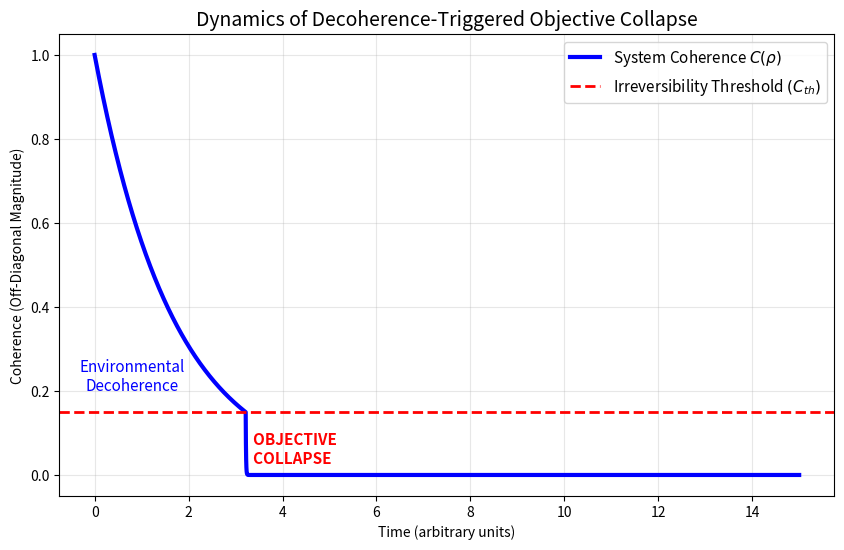

Write Python code to recreate this figure.
import numpy as np
import matplotlib.pyplot as plt

# --- 1. Define the Physics ---
sig_z = np.array([[1, 0], [0, -1]], dtype=complex)
P_L = np.array([[1, 0], [0, 0]], dtype=complex)
P_R = np.array([[0, 0], [0, 1]], dtype=complex)

def commutator(A, B):
    return np.dot(A, B) - np.dot(B, A)

def anti_commutator(A, B):
    return np.dot(A, B) + np.dot(B, A)

def lindblad_dissipator(P, rho):
    term1 = np.dot(P, np.dot(rho, P.conj().T))
    term2 = 0.5 * anti_commutator(np.dot(P.conj().T, P), rho)
    return term1 - term2

# --- 2. Simulation Parameters ---
dt = 0.005 
steps = 3000
times = np.linspace(0, steps*dt, steps)

# Hamiltonian
H = 1.0 * sig_z 

# Initial State: SUPERPOSITION (1/sqrt(2) * (|L> + |R>))
psi0 = np.array([[1], [1]], dtype=complex) / np.sqrt(2)
rho = np.dot(psi0, psi0.conj().T) 

# Parameters
gamma_decoherence = 0.3   
coherence_threshold = 0.15 # The cut-off point
gamma_collapse_rate = 100.0 

coherence_history = [] 

# --- 3. Time Evolution ---
for t in times:
    
    # Calculate Coherence (L1 norm of off-diagonals)
    coherence = np.abs(rho[0, 1]) + np.abs(rho[1, 0])
    
    # The Logic: Decoherence-Triggered Pruning
    if coherence < coherence_threshold:
        current_gamma_collapse = gamma_collapse_rate
    else:
        current_gamma_collapse = 0.0
        
    d_rho_unitary = -1j * commutator(H, rho)
    d_rho_env = gamma_decoherence * lindblad_dissipator(sig_z, rho)
    d_rho_prune = current_gamma_collapse * (lindblad_dissipator(P_L, rho) + lindblad_dissipator(P_R, rho))
    
    d_rho_dt = d_rho_unitary + d_rho_env + d_rho_prune
    rho = rho + d_rho_dt * dt
    
    coherence_history.append(coherence)

# --- 4. Plotting (Fixed Labels) ---
plt.figure(figsize=(10, 6))

# Plot Coherence
plt.plot(times, coherence_history, color='blue', linewidth=3, label='System Coherence $C(\\rho)$')

# Plot Threshold
plt.axhline(coherence_threshold, color='red', linestyle='--', linewidth=2, label='Irreversibility Threshold $(C_{th})$')

# Annotations
plt.title("Dynamics of Decoherence-Triggered Objective Collapse", fontsize=14)
plt.xlabel("Time (arbitrary units)")
plt.ylabel("Coherence (Off-Diagonal Magnitude)")
plt.legend(fontsize=11)
plt.grid(True, alpha=0.3)

# Find the drop point for text placement
try:
    drop_idx = next(i for i, v in enumerate(coherence_history) if v < coherence_threshold)
    
    # --- FIX IS HERE ---
    # Moved text to 25% of the drop time (earlier) and y=0.2 (lower)
    # This puts it in the bottom-left corner, strictly UNDER the blue line.
    plt.text(times[drop_idx]*0.25, 0.2, "Environmental\nDecoherence", color='blue', fontsize=11, ha='center')
    
    # Annotation 2: The Event (kept same)
    plt.text(times[drop_idx], 0.02, "  OBJECTIVE\n  COLLAPSE", color='red', fontsize=11, fontweight='bold', va='bottom')
except StopIteration:
    pass

plt.show()
